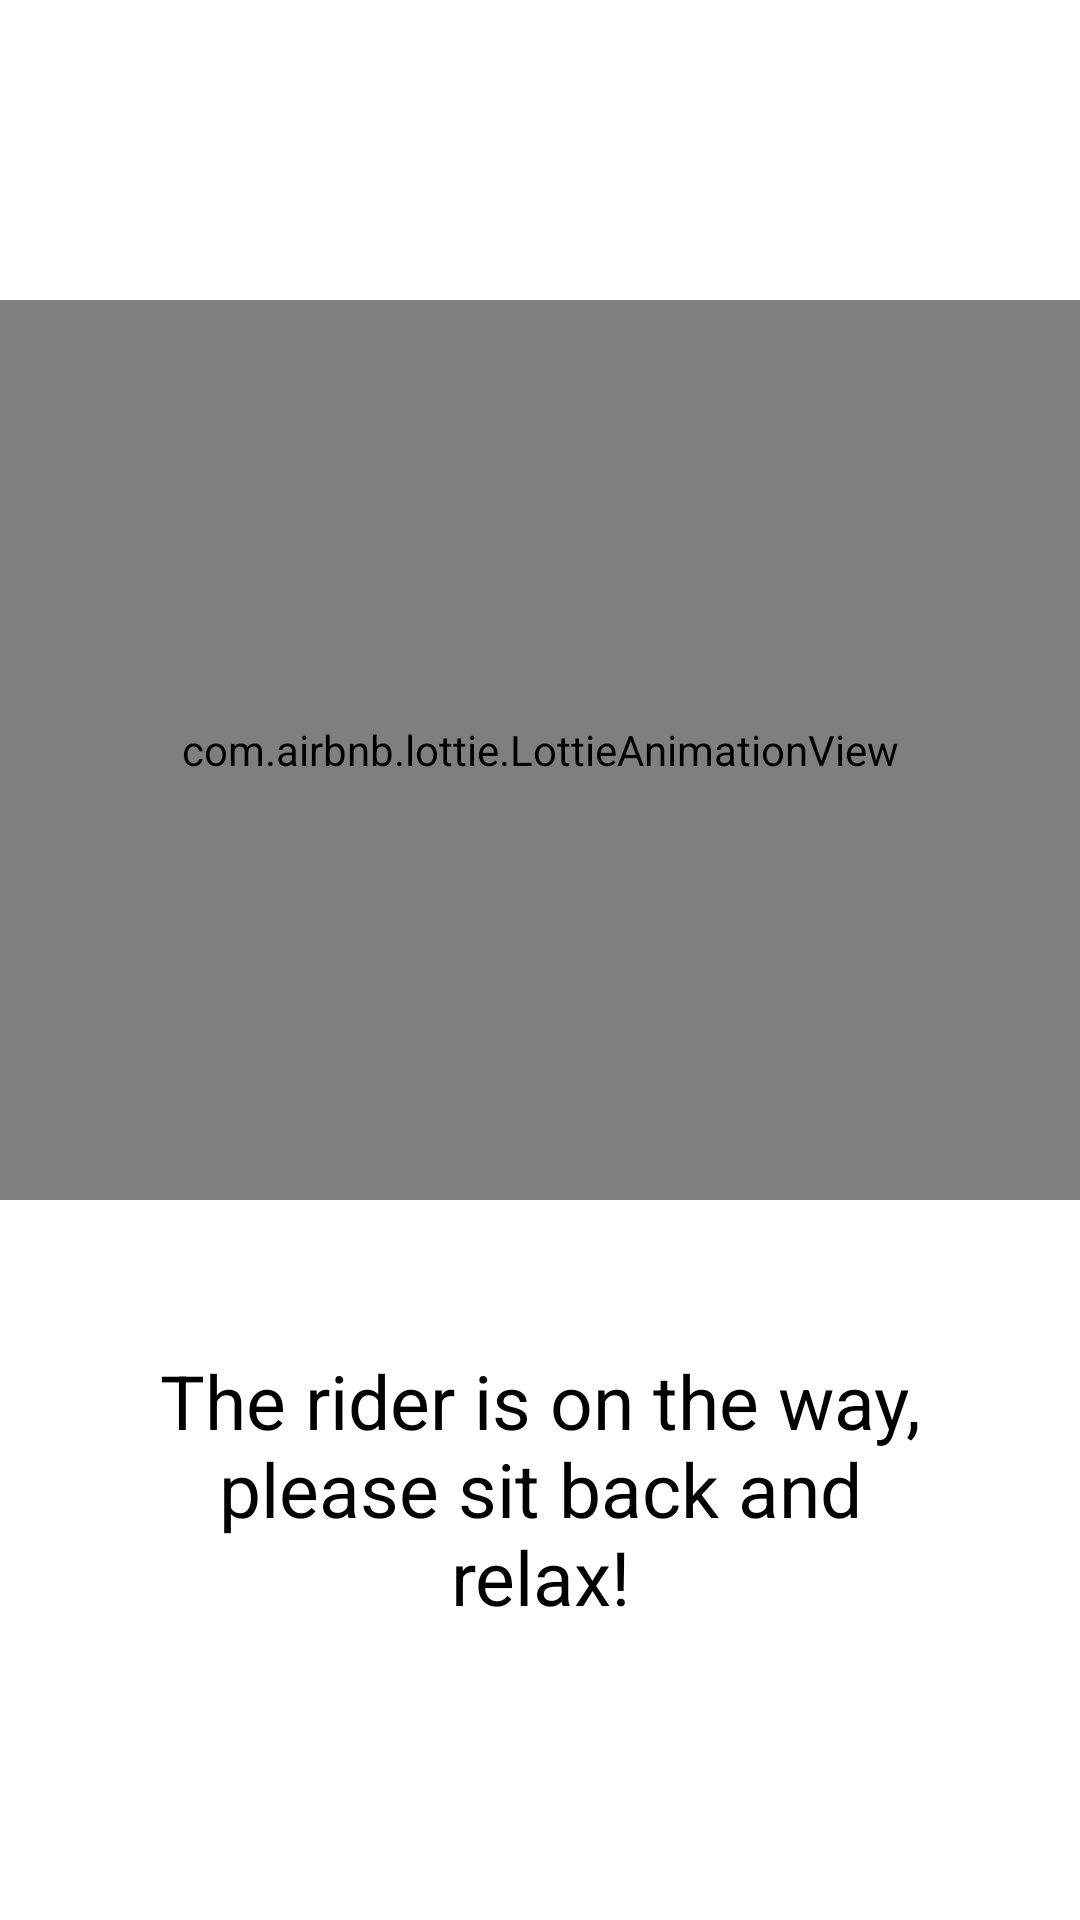

The Android layout XML behind this screen, and the referenced resources:
<!-- AndroidManifest.xml: application theme Theme.ShoppingCart -->
<!-- res/layout/fragment_checkout2.xml -->
<?xml version="1.0" encoding="utf-8"?>
<RelativeLayout xmlns:android="http://schemas.android.com/apk/res/android"
    android:layout_width="match_parent"
    android:layout_height="match_parent"
    android:layout_centerInParent="true"
    xmlns:app="http://schemas.android.com/apk/res-auto">

    <com.airbnb.lottie.LottieAnimationView
        android:id="@+id/img_pickup"
        android:layout_centerHorizontal="true"
        android:layout_marginTop="100dp"
        android:layout_width="match_parent"
        android:layout_height="300dp"
        app:lottie_rawRes="@raw/out_for_del"
        app:lottie_autoPlay="true"
        app:lottie_loop="true"
        />
    <TextView
        android:id="@+id/text_change"
        android:layout_margin="50dp"
        android:layout_width="match_parent"
        android:layout_height="wrap_content"
        android:text="@string/the_rider_is_on_the_way_please_sit_back_and_relax"
        android:textColor="@color/black"
        android:layout_below="@+id/img_pickup"
        android:textAlignment="center"
        android:gravity="center_horizontal"
        android:textSize="25sp"/>
</RelativeLayout>
<!-- resources referenced by this layout -->
<resources>
  <string name="the_rider_is_on_the_way_please_sit_back_and_relax">The rider is on the way, please sit back and relax!</string>
  <style name="Theme.ShoppingCart" parent="Theme.MaterialComponents.DayNight.NoActionBar">
          
          <item name="colorPrimary">#29AE61</item>
          <item name="colorPrimaryVariant">#50C594</item>
          <item name="colorOnPrimary">@color/white</item>
          
          <item name="colorSecondary">@color/teal_200</item>
          <item name="colorSecondaryVariant">@color/teal_700</item>
          <item name="colorOnSecondary">@color/black</item>
          
          <item name="android:statusBarColor" tools:targetApi="l">?attr/colorPrimaryVariant</item>
          
      </style>
  <!-- not gathered from this repository: default colours our renderer supplied (Android Studio template values) -->
  <color name="teal_200">#FF03DAC5</color>
  <color name="teal_700">#FF018786</color>
  <color name="black">#FF000000</color>
  <color name="white">#FFFFFFFF</color>
</resources>
